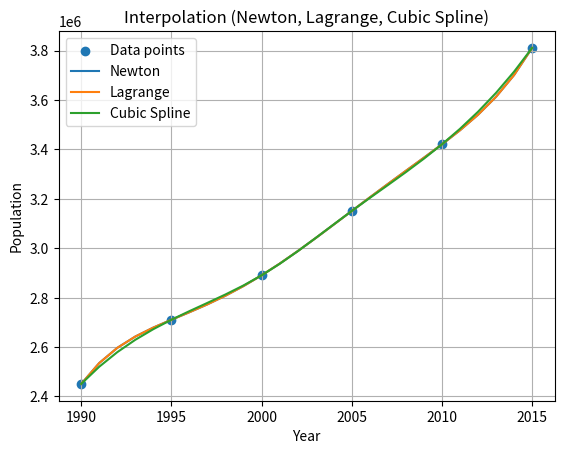

This figure's Python source:
# ============================================================
# Assignment 4 (pt.2): Interpolation Using Numerical Methods
# Methods: Newton, Lagrange, Cubic Spline
# Tasks: estimates 1990–2015, predict 2018 & 2025, scaling study
# ============================================================

import numpy as np
import matplotlib.pyplot as plt
from scipy.interpolate import CubicSpline


# -------------------------
# Data (given)
# -------------------------
t = np.array([1990, 1995, 2000, 2005, 2010, 2015], dtype=float)
y = np.array([2450800, 2710500, 2890200, 3150700, 3420300, 3810600], dtype=float)


# ============================================================
# NEWTON (Divided Differences)
# ============================================================

def divided_differences(x, f):
    # Create a table for divided differences
    n = len(x)
    table = np.zeros((n, n), dtype=float)
    table[:, 0] = f

    # Fill the divided difference table
    for j in range(1, n):
        for i in range(n - j):
            table[i, j] = (table[i + 1, j - 1] - table[i, j - 1]) / (x[i + j] - x[i])

    return table


def newton_eval(x_data, dd_table, x):
    # Evaluate Newton polynomial at x using divided differences
    n = len(x_data)
    result = dd_table[0, 0]
    term = 1.0

    for k in range(1, n):
        term *= (x - x_data[k - 1])
        result += dd_table[0, k] * term

    return result


# ============================================================
# LAGRANGE
# ============================================================

def lagrange_eval(x_data, y_data, x):
    # Evaluate Lagrange polynomial at x
    n = len(x_data)
    total = 0.0

    for i in range(n):
        Li = 1.0
        for j in range(n):
            if j != i:
                Li *= (x - x_data[j]) / (x_data[i] - x_data[j])
        total += y_data[i] * Li

    return total


# ============================================================
# MAIN CALCULATIONS
# ============================================================

# --- (a) Divided difference table (print) ---
dd = divided_differences(t, y)
print("Divided Difference Table (top-left triangle):")
for i in range(len(t)):
    row = []
    for j in range(len(t) - i):
        row.append(f"{dd[i, j]:.6g}")
    print("  ".join(row))

# --- (b) Newton polynomial numerical evaluation ---
# We'll evaluate on a grid later (years 1990–2015 each year)

# --- Cubic Spline ---
spline = CubicSpline(t, y)  # natural cubic spline by default in SciPy


# ============================================================
# (d) Estimate population for each year 1990–2015
# ============================================================
years = np.arange(1990, 2016, 1, dtype=float)

newton_vals = np.array([newton_eval(t, dd, yr) for yr in years], dtype=float)
lagrange_vals = np.array([lagrange_eval(t, y, yr) for yr in years], dtype=float)
spline_vals = spline(years)

print("\nYear   Newton         Lagrange       CubicSpline")
for yr, nv, lv, sv in zip(years.astype(int), newton_vals, lagrange_vals, spline_vals):
    print(f"{yr}  {nv:12.2f}  {lv:12.2f}  {sv:12.2f}")

# ============================================================
# (f) Predict for 2018 and 2025
# ============================================================
for target in [2018.0, 2025.0]:
    n_pred = newton_eval(t, dd, target)
    l_pred = lagrange_eval(t, y, target)
    s_pred = float(spline(target))
    print(f"\nPrediction for {int(target)}:")
    print(f"  Newton   = {n_pred:.2f}")
    print(f"  Lagrange = {l_pred:.2f}")
    print(f"  Spline   = {s_pred:.2f}")

# ============================================================
# Plots (Newton vs Lagrange vs Spline)
# ============================================================
plt.scatter(t, y, label="Data points")

plt.plot(years, newton_vals, label="Newton")
plt.plot(years, lagrange_vals, label="Lagrange")
plt.plot(years, spline_vals, label="Cubic Spline")

plt.xlabel("Year")
plt.ylabel("Population")
plt.title("Interpolation (Newton, Lagrange, Cubic Spline)")
plt.legend()
plt.grid(True)
plt.show()


# ============================================================
# (g) Scaling study:
# ti = years since 1990, yi = population in millions
# ============================================================
t2 = t - 1990.0
y2 = y / 1_000_000.0

dd2 = divided_differences(t2, y2)
spline2 = CubicSpline(t2, y2)

years2 = years - 1990.0

newton_vals2 = np.array([newton_eval(t2, dd2, u) for u in years2], dtype=float)
lagrange_vals2 = np.array([lagrange_eval(t2, y2, u) for u in years2], dtype=float)
spline_vals2 = spline2(years2)

print("\n--- Scaling study (years since 1990, population in millions) ---")
print("Year   Newton(m)     Lagrange(m)   Spline(m)")
for yr, nv, lv, sv in zip(years.astype(int), newton_vals2, lagrange_vals2, spline_vals2):
    print(f"{yr}  {nv:10.4f}    {lv:10.4f}    {sv:10.4f}")

for target in [2018.0, 2025.0]:
    u = target - 1990.0
    n_pred = newton_eval(t2, dd2, u)
    l_pred = lagrange_eval(t2, y2, u)
    s_pred = float(spline2(u))
    print(f"\nScaled prediction for {int(target)} (millions):")
    print(f"  Newton   = {n_pred:.4f} million")
    print(f"  Lagrange = {l_pred:.4f} million")
    print(f"  Spline   = {s_pred:.4f} million")
